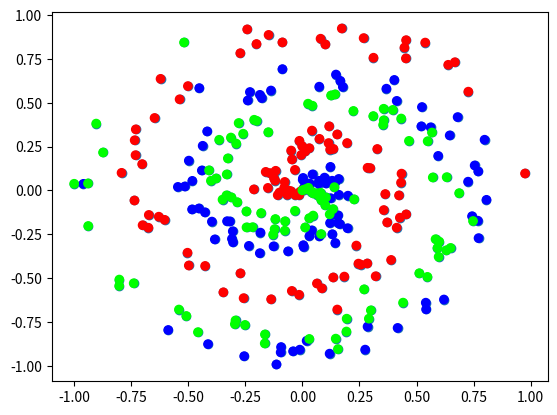

Recreate this plot in Python.
import numpy as np
import matplotlib.pyplot as plt

def create_data(points, classes):
    X = np.zeros((points*classes, 2))
    y = np.zeros(points*classes, dtype='uint8')
    for class_number in range(classes):
        ix = range(points*class_number, points*(class_number+1))
        r = np.linspace(0.0, 1, points) # radius
        t = np.linspace(class_number*4, (class_number+1)*4, points) + np.random.randn(points)*0.2 # theta
        X[ix] = np.c_[r*np.sin(t*2.5), r*np.cos(t*2.5)]
        y[ix] = class_number
    return X, y

X, y = create_data(100, 3)

plt.scatter(X[:,0], X[:,1])
plt.show()

plt.scatter(X[:,0], X[:,1], c=y, cmap="brg")
plt.show()